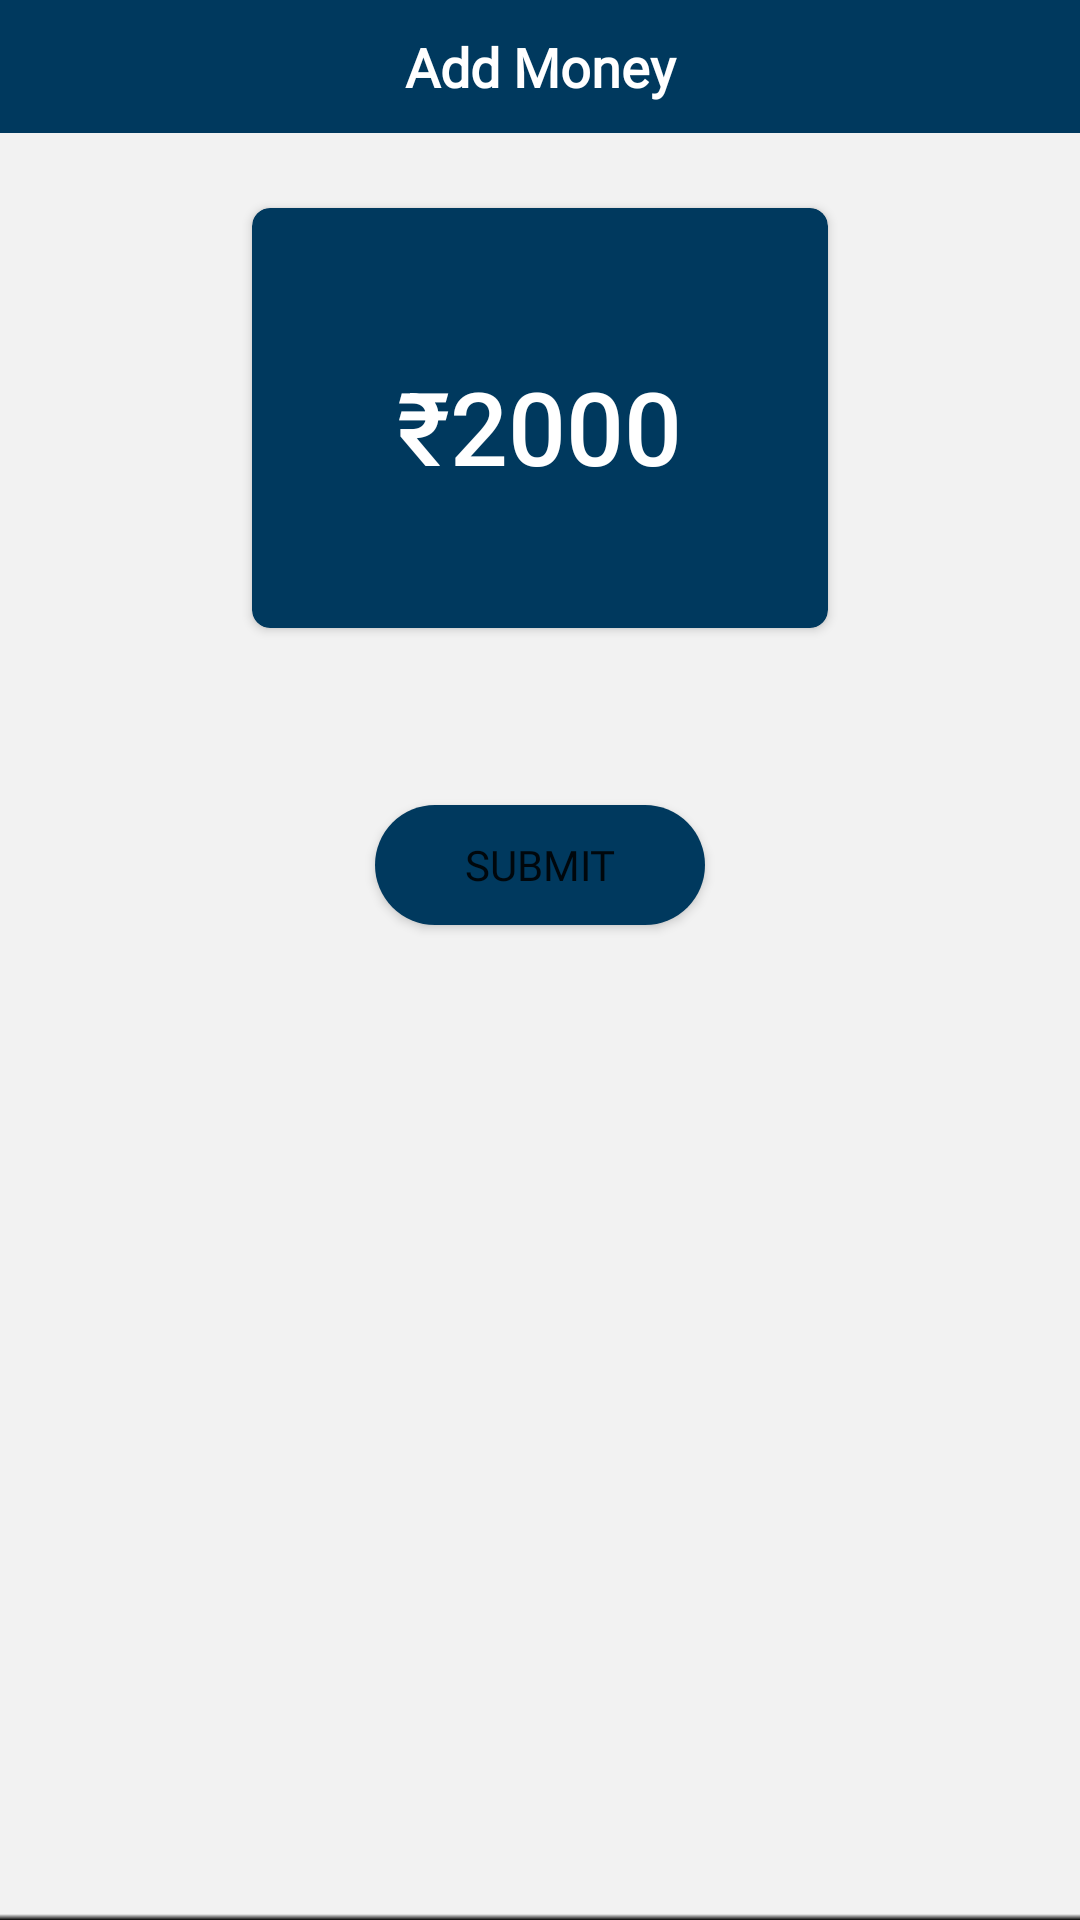

Write the Android layout XML for this screen, with the resource values it uses.
<!-- AndroidManifest.xml: application theme Theme.HelloMistriProvider -->
<!-- res/layout/activity_wallet.xml -->
<?xml version="1.0" encoding="utf-8"?>
<LinearLayout xmlns:android="http://schemas.android.com/apk/res/android"
    xmlns:app="http://schemas.android.com/apk/res-auto"
    android:layout_width="match_parent"
    android:layout_height="match_parent"
    xmlns:tools="http://schemas.android.com/tools"
    android:background="@color/grey_5"
    android:fitsSystemWindows="true"
    android:orientation="vertical">

    <androidx.constraintlayout.widget.ConstraintLayout
        android:id="@+id/cl1"
        android:layout_width="match_parent"
        android:background="@color/primary_color_light_blue"
        android:layout_height="wrap_content"
        tools:ignore="MissingConstraints">



        <TextView
            android:layout_width="match_parent"
            android:layout_height="wrap_content"
            android:textSize="18sp"
            android:fontFamily="@font/popsemi"
            android:textStyle="bold"
            android:textColor="@color/white"
            android:padding="10dp"
            android:gravity="center"
            android:text="Add Money"
            tools:ignore="MissingConstraints" />

    </androidx.constraintlayout.widget.ConstraintLayout>


    <RelativeLayout
        android:layout_width="match_parent"
        android:layout_height="0dp"
        android:layout_weight="1">







            <LinearLayout
                android:layout_width="match_parent"
                android:layout_height="600dp"
                android:orientation="vertical">


                <LinearLayout
                    android:layout_width="match_parent"
                    android:layout_height="wrap_content"
                    android:orientation="vertical"
                    android:paddingLeft="@dimen/spacing_large"
                    android:paddingRight="@dimen/spacing_large">

                    <androidx.cardview.widget.CardView
                        android:id="@+id/selectAmount"
                        android:layout_width="200dp"
                        android:layout_gravity="center"
                        android:layout_height="150dp"
                        android:layout_marginTop="20dp"
                        app:cardBackgroundColor="@color/primary_color_light_blue"
                        app:cardCornerRadius="6dp"
                        app:cardElevation="2dp"
                        app:cardUseCompatPadding="true">

                        <LinearLayout
                            android:layout_width="match_parent"
                            android:layout_height="wrap_content"
                            android:gravity="center"
                            android:orientation="vertical">

                            <View
                                android:layout_width="0dp"
                                android:layout_height="@dimen/spacing_middle" />

                            <TextView
                                android:layout_width="wrap_content"
                                android:layout_height="wrap_content"
                                android:text="₹2000"
                                android:fontFamily="@font/popbold"
                                android:layout_marginTop="40dp"
                                android:textAppearance="@style/Base.TextAppearance.AppCompat.Display1"
                                android:textColor="@android:color/white"
                                app:fontFamily="sans-serif-medium" />

                            <View
                                android:layout_width="0dp"
                                android:layout_height="@dimen/spacing_mxlarge" />



                        </LinearLayout>






                    </androidx.cardview.widget.CardView>

                    <LinearLayout
                        android:layout_width="match_parent"
                        android:layout_height="wrap_content"
                        android:orientation="horizontal">

                        <View
                            android:layout_width="@dimen/spacing_small"
                            android:layout_height="0dp" />

                        <androidx.cardview.widget.CardView
                            android:layout_width="0dp"
                            android:layout_height="wrap_content"
                            android:layout_weight="1"
                            android:visibility="gone"
                            app:cardCornerRadius="6dp"
                            app:cardElevation="2dp"
                            app:cardUseCompatPadding="true">

                            <LinearLayout
                                android:layout_width="match_parent"
                                android:layout_height="wrap_content"
                                android:gravity="center_vertical"
                                android:orientation="horizontal"
                                android:padding="@dimen/spacing_large">

                                <RelativeLayout
                                    android:layout_width="25dp"
                                    android:layout_height="25dp">

                                    <ImageView
                                        android:layout_width="match_parent"
                                        android:layout_height="match_parent"
                                        android:layout_centerInParent="true"
                                        app:srcCompat="@drawable/shape_circle"
                                        app:tint="@color/grey_10" />

                                    <ImageView
                                        android:layout_width="15dp"
                                        android:layout_height="15dp"
                                        android:layout_centerInParent="true"
                                        app:srcCompat="@drawable/ic_arrow_downward"
                                        app:tint="@color/grey_40" />

                                </RelativeLayout>

                                <View
                                    android:layout_width="@dimen/spacing_mlarge"
                                    android:layout_height="0dp" />

                                <TextView
                                    android:layout_width="wrap_content"
                                    android:layout_height="wrap_content"
                                    android:text="Receive"
                                    android:textAppearance="@style/Base.TextAppearance.AppCompat.Subhead"
                                    android:textColor="@color/primary_color_light_blue"
                                    app:fontFamily="sans-serif-medium" />

                            </LinearLayout>

                        </androidx.cardview.widget.CardView>

                    </LinearLayout>

                </LinearLayout>

                <View
                    android:layout_width="match_parent"
                    android:layout_height="20dp"
                    android:layout_alignParentBottom="true" />



                <Button
                    android:id="@+id/Submit"
                     android:text="Submit"
                    android:fontFamily="@font/popbold"
                    android:layout_marginTop="30dp"
                    android:background="@drawable/btn_rounded_green"
                    android:layout_gravity="center"
                    android:layout_width="wrap_content"
                    android:layout_height="wrap_content"/>

            </LinearLayout>






        <View
            android:layout_width="match_parent"
            android:layout_height="4dp"
            android:layout_alignParentBottom="true"
            android:background="@drawable/bg_gradient_very_soft" />

    </RelativeLayout>



</LinearLayout>
<!-- resources referenced by this layout -->
<resources>
  <color name="grey_10">#e6e6e6</color>
  <color name="grey_40">#999999</color>
  <color name="grey_5">#f2f2f2</color>
  <color name="primary_color_light_blue">#00395e</color>
  <color name="white">#FFFFFFFF</color>
  <dimen name="spacing_large">15dp</dimen>
  <dimen name="spacing_middle">10dp</dimen>
  <dimen name="spacing_mlarge">20dp</dimen>
  <dimen name="spacing_mxlarge">25dp</dimen>
  <dimen name="spacing_small">3dp</dimen>
  <!-- drawable bg_gradient_very_soft (drawable) -->
  <?xml version="1.0" encoding="UTF-8"?>
  <shape xmlns:android="http://schemas.android.com/apk/res/android"
      android:shape="rectangle">
  
      <gradient
          android:angle="270"
          android:centerColor="@android:color/transparent"
          android:endColor="@color/black"
          android:startColor="@android:color/transparent"
          android:type="linear" />
  
  </shape>
  <!-- drawable btn_rounded_green: vector/xml drawable (drawable, 2276 chars, omitted) -->
  <style name="Theme.HelloMistriProvider" parent="Theme.MaterialComponents.DayNight.DarkActionBar">
          
          <item name="colorPrimary">@color/purple_500</item>
          <item name="colorPrimaryVariant">@color/purple_700</item>
          <item name="colorOnPrimary">@color/white</item>
          
          <item name="colorSecondary">@color/teal_200</item>
          <item name="colorSecondaryVariant">@color/teal_700</item>
          <item name="colorOnSecondary">@color/black</item>
          
          <item name="android:statusBarColor" tools:targetApi="l">@color/primary_color_light_blue</item>
          
      </style>
  <color name="black">#FF000000</color>
  <color name="purple_500">#00395e</color>
  <color name="purple_700">#00395e</color>
  <color name="teal_200">#00395e</color>
  <color name="teal_700">#FF018786</color>
</resources>
